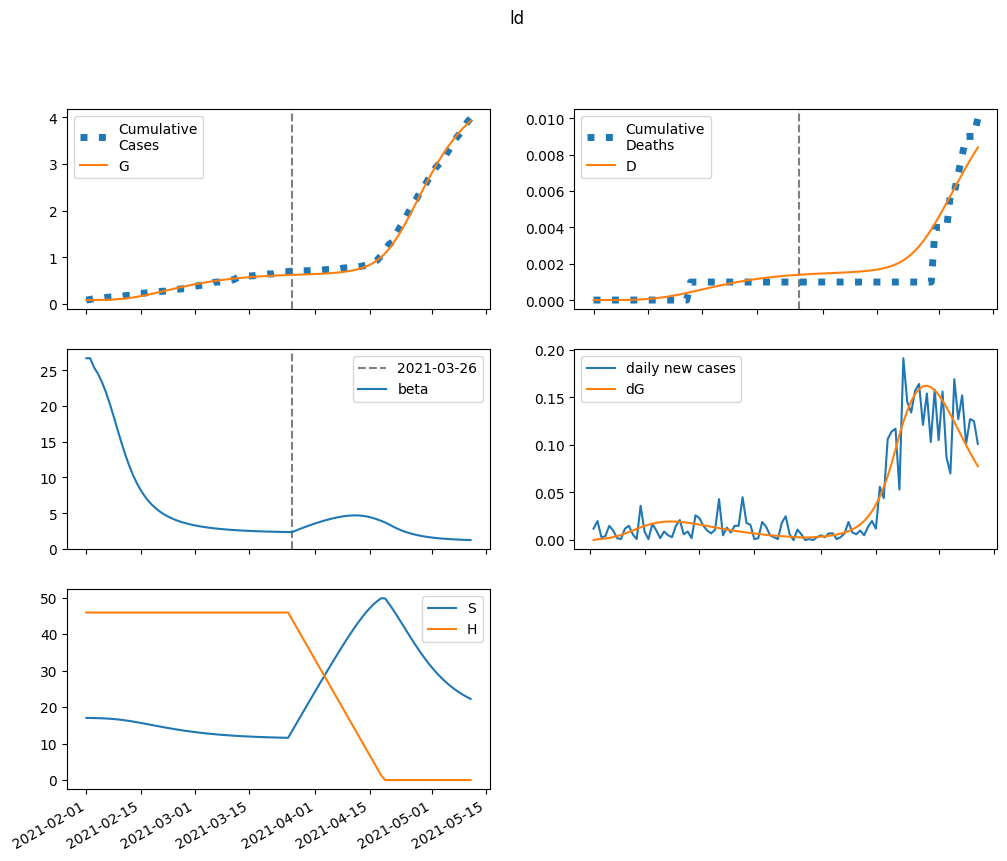

Values plotted in this chart, from the file beside it:
series, 2021-02-01, 2021-02-02, 2021-02-03, 2021-02-04, 2021-02-05, 2021-02-06, 2021-02-07, 2021-02-08, 2021-02-09, 2021-02-10, 2021-02-11, 2021-02-12, 2021-02-13, 2021-02-14, 2021-02-15, 2021-02-16, 2021-02-17, 2021-02-18, 2021-02-19, 2021-02-20, 2021-02-21, 2021-02-22, 2021-02-23
S, 17042, 17015, 16995, 16968, 16930, 16880, 16814, 16731, 16630, 16509, 16370, 16215, 16045, 15863, 15671, 15474, 15272, 15069, 14867, 14667, 14471, 14281, 14096
E, 0.0, 26.54, 38.64, 54.52, 75.78, 103.4, 137.9, 179.5, 227.2, 279.5, 334.5, 389.7, 442.9, 492.2, 535.9, 572.9, 602.6, 624.8, 639.7, 647.6, 649.1, 644.9, 635.8
I, 1.6, 1.197, 1.692, 2.425, 3.45, 4.854, 6.733, 9.176, 12.25, 15.98, 20.34, 25.25, 30.58, 36.16, 41.81, 47.35, 52.6, 57.42, 61.69, 65.33, 68.29, 70.55, 72.12
A, 14.39, 11.51, 16.38, 23.53, 33.55, 47.29, 65.74, 89.84, 120.3, 157.6, 201.5, 251.5, 306.4, 364.7, 424.6, 484.4, 542.2, 596.4, 645.8, 689.3, 726.3, 756.3, 779.1
IH, 0.0, 0.2213, 0.3165, 0.4499, 0.6424, 0.9155, 1.296, 1.816, 2.508, 3.405, 4.533, 5.906, 7.522, 9.362, 11.39, 13.56, 15.8, 18.06, 20.26, 22.36, 24.3, 26.02, 27.52
IN, 0.1824, 0.358, 0.4809, 0.6555, 0.9071, 1.266, 1.772, 2.472, 3.425, 4.691, 6.335, 8.414, 10.97, 14.05, 17.64, 21.74, 26.31, 31.31, 36.68, 42.32, 48.17, 54.14, 60.13
D, 0.01, 0.01, 0.01035, 0.01085, 0.01156, 0.01257, 0.01402, 0.01607, 0.01893, 0.0229, 0.02827, 0.03543, 0.04476, 0.05664, 0.07143, 0.08941, 0.1108, 0.1358, 0.1643, 0.1963, 0.2316, 0.27, 0.3111
R, 0.0, 2.885, 5.272, 8.665, 13.54, 20.48, 30.28, 43.91, 62.54, 87.52, 120.3, 162.3, 214.8, 278.8, 355.3, 444.5, 546.4, 660.9, 787, 924, 1071, 1225, 1387
G, 87.0, 87.0, 87.8, 88.96, 90.59, 92.87, 95.97, 100.1, 105.5, 112.3, 120.7, 130.8, 142.5, 155.7, 170.5, 186.6, 203.8, 221.9, 240.7, 259.9, 279.3, 298.8, 318.1
H, 45926, 45926, 45926, 45926, 45926, 45926, 45926, 45926, 45926, 45926, 45926, 45926, 45926, 45926, 45926, 45926, 45926, 45926, 45926, 45926, 45926, 45926, 45926
beta, 26.69, 26.69, 25.41, 24.52, 23.4, 22.02, 20.41, 18.64, 16.79, 14.98, 13.27, 11.74, 10.39, 9.229, 8.244, 7.412, 6.713, 6.124, 5.626, 5.205, 4.847, 4.54, 4.277
